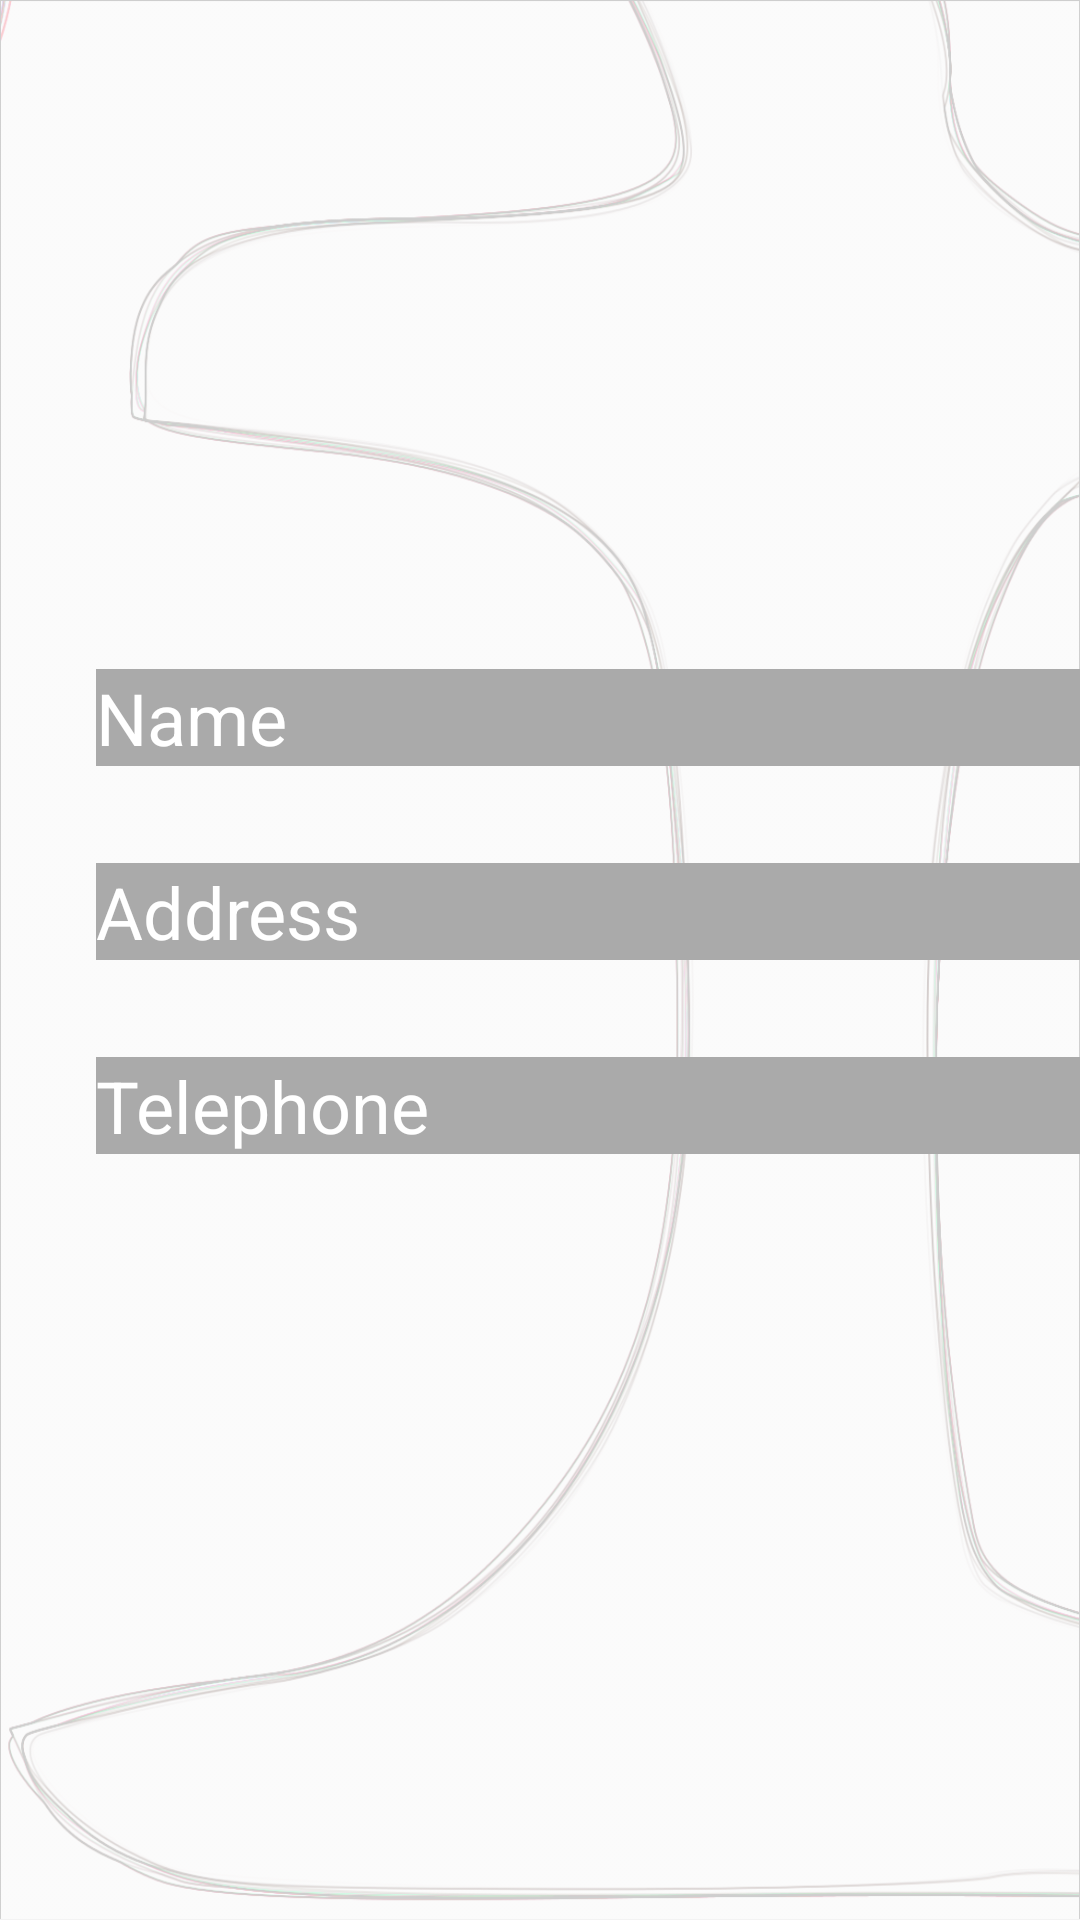

Android layout source for this screen:
<!-- AndroidManifest.xml: application theme AppTheme -->
<!-- res/layout/fragment_detail.xml -->
<RelativeLayout xmlns:android="http://schemas.android.com/apk/res/android"
    xmlns:tools="http://schemas.android.com/tools"
    android:layout_width="match_parent"
    android:layout_height="match_parent"
    android:background="@drawable/ic_background"
    android:orientation="vertical"
    android:paddingBottom="@dimen/activity_vertical_margin"
    android:paddingLeft="@dimen/activity_horizontal_margin"
    android:paddingTop="@dimen/activity_vertical_margin"
    tools:context="es.fernandez.carlos.chorbagenda.ui.activities.DetailActivity$PlaceholderFragment">


    <LinearLayout
        android:layout_width="match_parent"
        android:layout_height="wrap_content"
        android:layout_alignParentEnd="true"
        android:layout_alignParentRight="true"
        android:layout_centerVertical="true"
        android:orientation="vertical"
        android:paddingBottom="@dimen/activity_vertical_margin"
        android:paddingLeft="@dimen/activity_horizontal_margin"
        android:paddingTop="@dimen/activity_vertical_margin">

        <TextView
            android:id="@+id/textView"
            android:layout_width="match_parent"
            android:layout_height="wrap_content"
            android:background="@android:color/darker_gray"
            android:text="@string/name_label"
            android:textColor="@android:color/white"
            android:textSize="24sp" />

        <TextView
            android:id="@+id/name"
            android:layout_width="match_parent"
            android:layout_height="wrap_content"
            android:ems="10"
            android:inputType="textPersonName"
            android:textColor="@android:color/darker_gray"
            android:textSize="24sp" />


        <TextView
            android:id="@+id/textView2"
            android:layout_width="match_parent"
            android:layout_height="wrap_content"
            android:background="@android:color/darker_gray"
            android:text="@string/address_label"
            android:textColor="@android:color/white"
            android:textSize="24sp" />

        <TextView
            android:id="@+id/address"
            android:layout_width="match_parent"
            android:layout_height="wrap_content"
            android:ems="10"
            android:inputType="textPostalAddress"
            android:textColor="@android:color/darker_gray"
            android:textSize="24sp" />


        <TextView
            android:id="@+id/textView3"
            android:layout_width="match_parent"
            android:layout_height="wrap_content"
            android:background="@android:color/darker_gray"
            android:text="@string/telephone_label"
            android:textColor="@android:color/white"
            android:textIsSelectable="true"
            android:textSize="24sp" />

        <TextView
            android:id="@+id/telephone"
            android:layout_width="match_parent"
            android:layout_height="wrap_content"
            android:ems="10"
            android:inputType="phone"
            android:textColor="@android:color/darker_gray"
            android:textSize="24sp" />


        <RatingBar
            android:id="@+id/ratingBar"
            android:layout_width="wrap_content"
            android:layout_height="wrap_content"
            android:layout_gravity="center_horizontal"
            android:isIndicator="true"
            android:numStars="5"

            android:stepSize="1.0" />

    </LinearLayout>

</RelativeLayout>
<!-- resources referenced by this layout -->
<resources>
  <dimen name="activity_horizontal_margin">16dp</dimen>
  <dimen name="activity_vertical_margin">16dp</dimen>
  <string name="address_label">Address</string>
  <string name="name_label">Name</string>
  <string name="telephone_label">Telephone</string>
  <style name="_AppTheme" parent="Theme.AppCompat.Light.DarkActionBar">
          <item name="android:editTextBackground">@drawable/apptheme_edit_text_holo_light</item>
  
          <item name="android:ratingBarStyle">@style/RatingBarAppTheme</item>
  
          <item name="android:ratingBarStyleIndicator">@style/RatingBarBigAppTheme</item>
  
          <item name="android:ratingBarStyleSmall">@style/RatingBarSmallAppTheme</item>
      </style>
  <style name="PopupMenu.Apptheme" parent="@style/Widget.AppCompat.Light.PopupMenu">
          <item name="android:popupBackground">@drawable/menu_dropdown_panel_apptheme</item>
      </style>
  <style name="DropDownListView.Apptheme" parent="@style/Widget.AppCompat.Light.ListView.DropDown">
          <item name="android:listSelector">@drawable/selectable_background_apptheme</item>
      </style>
  <style name="ActionBarTabStyle.Apptheme" parent="@style/Widget.AppCompat.Light.ActionBar.TabView">
          <item name="android:background">@drawable/tab_indicator_ab_apptheme</item>
      </style>
  <style name="DropDownNav.Apptheme" parent="@style/Widget.AppCompat.Light.Spinner.DropDown.ActionBar">
          <item name="android:background">@drawable/spinner_background_ab_apptheme</item>
          <item name="android:popupBackground">@drawable/menu_dropdown_panel_apptheme</item>
          <item name="android:dropDownSelector">@drawable/selectable_background_apptheme</item>
      </style>
  <style name="ActionBar.Solid.Apptheme" parent="@style/Widget.AppCompat.Light.ActionBar.Solid">
          <item name="background">@drawable/ab_solid_apptheme</item>
          <item name="backgroundStacked">@drawable/ab_stacked_solid_apptheme</item>
          <item name="backgroundSplit">@drawable/ab_bottom_solid_apptheme</item>
          <item name="progressBarStyle">@style/ProgressBar.Apptheme</item>
      </style>
  <style name="ActionButton.CloseMode.Apptheme" parent="@style/Widget.AppCompat.Light.ActionButton.CloseMode">
          <item name="android:background">@drawable/btn_cab_done_apptheme</item>
      </style>
  <style name="RatingBarAppTheme" parent="android:Widget.Holo.Light.RatingBar">
          <item name="android:progressDrawable">@drawable/apptheme_ratingbar_full_holo_light</item>
          <item name="android:indeterminateDrawable">@drawable/apptheme_ratingbar_full_holo_light
          </item>
      </style>
  <style name="RatingBarBigAppTheme" parent="android:Widget.Holo.Light.RatingBar.Indicator">
          <item name="android:progressDrawable">@drawable/apptheme_ratingbar_holo_light</item>
          <item name="android:indeterminateDrawable">@drawable/apptheme_ratingbar_holo_light</item>
      </style>
  <style name="RatingBarSmallAppTheme" parent="android:Widget.Holo.Light.RatingBar.Small">
          <item name="android:progressDrawable">@drawable/apptheme_ratingbar_small_holo_light</item>
          <item name="android:indeterminateDrawable">@drawable/apptheme_ratingbar_small_holo_light
          </item>
      </style>
  <style name="ProgressBar.Apptheme" parent="@style/Widget.AppCompat.ProgressBar.Horizontal">
          <item name="android:progressDrawable">@drawable/progress_horizontal_apptheme</item>
      </style>
</resources>
